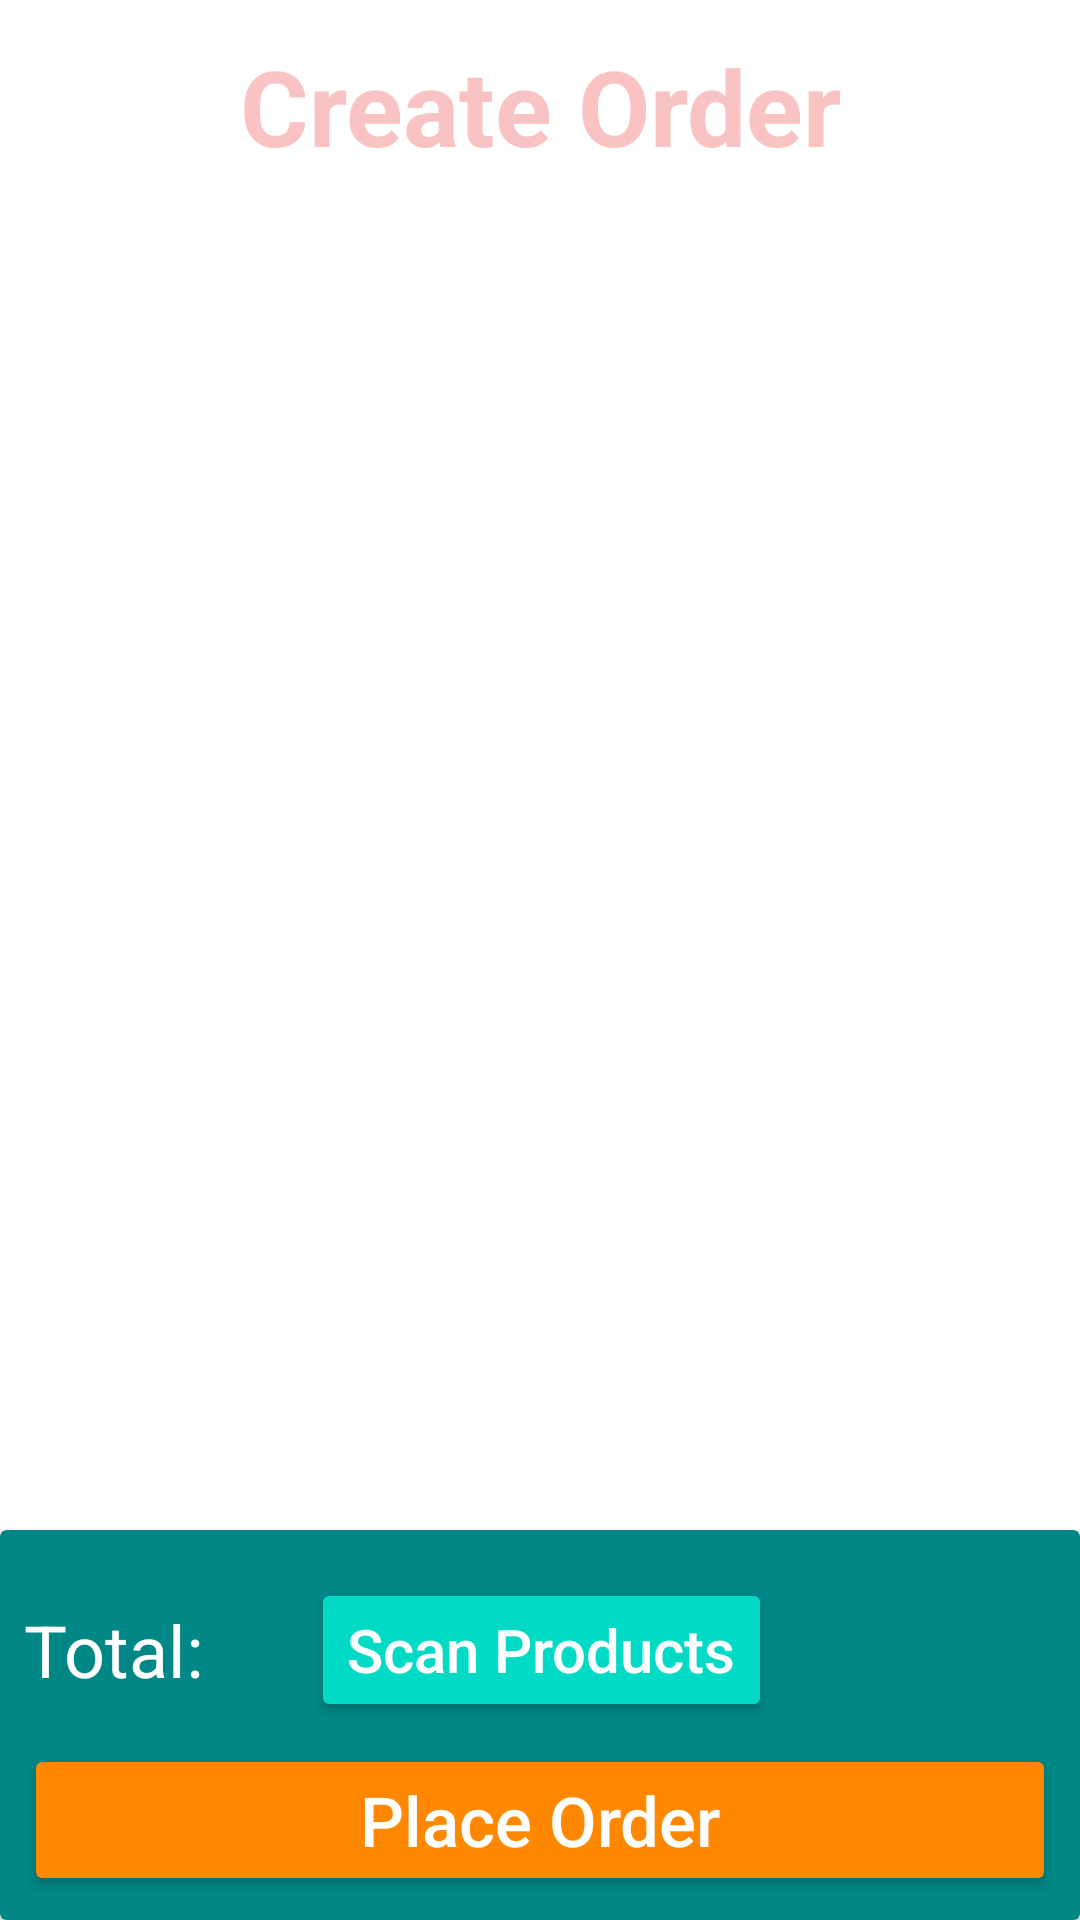

Here is an Android app screen rendered from its layout file. Give the layout XML and the strings, colors and styles it references.
<!-- AndroidManifest.xml: application theme Theme.Multiuser -->
<!-- res/layout/activity_orders.xml -->
<?xml version="1.0" encoding="utf-8"?>
<LinearLayout xmlns:android="http://schemas.android.com/apk/res/android"
    xmlns:app="http://schemas.android.com/apk/res-auto"
    xmlns:tools="http://schemas.android.com/tools"
    android:layout_width="match_parent"
    android:layout_height="match_parent"
    android:orientation="vertical"
    android:background="@drawable/backgroundgradient"
    tools:context=".activity.PlaceOrdersActivity">

    <FrameLayout
        android:layout_width="match_parent"
        android:layout_height="wrap_content">

        <TextView
            android:id="@+id/textView"
            android:layout_width="222dp"
            android:layout_height="wrap_content"
            android:layout_gravity="center"
            android:layout_marginTop="8dp"
            android:gravity="center"
            android:text="Create Order"
            android:textColor="#C1F8B0B0"
            android:textSize="35dp"
            android:textStyle="bold" />


    </FrameLayout>

    <androidx.recyclerview.widget.RecyclerView
        android:id="@+id/recyclerview_order"
        android:layout_width="match_parent"
        android:layout_height="0dp"
        android:layout_weight="9"
        android:layout_alignParentBottom="true"
        android:layout_marginBottom="22dp" />

    <androidx.cardview.widget.CardView
        app:cardBackgroundColor="@color/teal_700"
        android:layout_width="match_parent"
        android:layout_height="130dp"
        android:layout_alignParentBottom="true">
        <RelativeLayout
            android:layout_width="match_parent"
            android:layout_height="match_parent">
            <LinearLayout
                android:layout_width="wrap_content"
                android:layout_height="wrap_content"
                android:gravity="center_vertical"
                android:orientation="horizontal"
                android:layout_margin="8dp">
                <TextView
                    android:layout_width="wrap_content"
                    android:layout_height="wrap_content"
                    android:textSize="24dp"
                    android:text="Total: "
                    android:textColor="@color/white"/>
                <TextView
                    android:id="@+id/total"
                    android:layout_width="wrap_content"
                    android:layout_height="wrap_content"
                    android:textSize="24dp"
                    android:textColor="@color/white"/>

                <Button
                    android:id="@+id/btnscanmoreproducts"
                    android:layout_width="wrap_content"
                    android:layout_height="wrap_content"
                    android:layout_marginStart="30dp"
                    android:layout_marginLeft="8dp"
                    android:layout_marginTop="8dp"
                    android:layout_marginEnd="8dp"
                    android:layout_marginRight="8dp"
                    android:layout_marginBottom="8dp"
                    android:backgroundTint="@color/teal_200"
                    android:text="Scan Products"
                    android:textAllCaps="false"
                    android:textColor="@color/white"
                    android:textSize="20sp" />
            </LinearLayout>

            <Button
                android:id="@+id/btnplaceorder"
                android:layout_width="match_parent"
                android:layout_height="wrap_content"
                android:layout_alignParentBottom="true"
                android:layout_marginStart="8dp"
                android:layout_marginLeft="8dp"
                android:layout_marginTop="8dp"
                android:layout_marginEnd="8dp"
                android:layout_marginRight="8dp"
                android:layout_marginBottom="8dp"
                android:backgroundTint="@android:color/holo_orange_dark"
                android:text="Place Order"
                android:textAllCaps="false"
                android:textColor="@color/white"
                android:textSize="23sp" />
        </RelativeLayout>
    </androidx.cardview.widget.CardView>


</LinearLayout>
<!-- resources referenced by this layout -->
<resources>
  <color name="teal_200">#FF03DAC5</color>
  <color name="teal_700">#FF018786</color>
  <color name="white">#FFFFFFFF</color>
  <style name="Theme.Multiuser" parent="Theme.MaterialComponents.DayNight.DarkActionBar">
          
          <item name="colorPrimary">@color/purple_500</item>
          <item name="colorPrimaryVariant">@color/purple_700</item>
          <item name="colorOnPrimary">@color/white</item>
          
          <item name="colorSecondary">@color/teal_200</item>
          <item name="colorSecondaryVariant">@color/teal_700</item>
          <item name="colorOnSecondary">@color/black</item>
          
          <item name="android:statusBarColor" tools:targetApi="l">?attr/colorPrimaryVariant</item>
          
      </style>
  <color name="purple_500">#FF6200EE</color>
  <color name="purple_700">#FF3700B3</color>
  <color name="black">#FF000000</color>
</resources>
